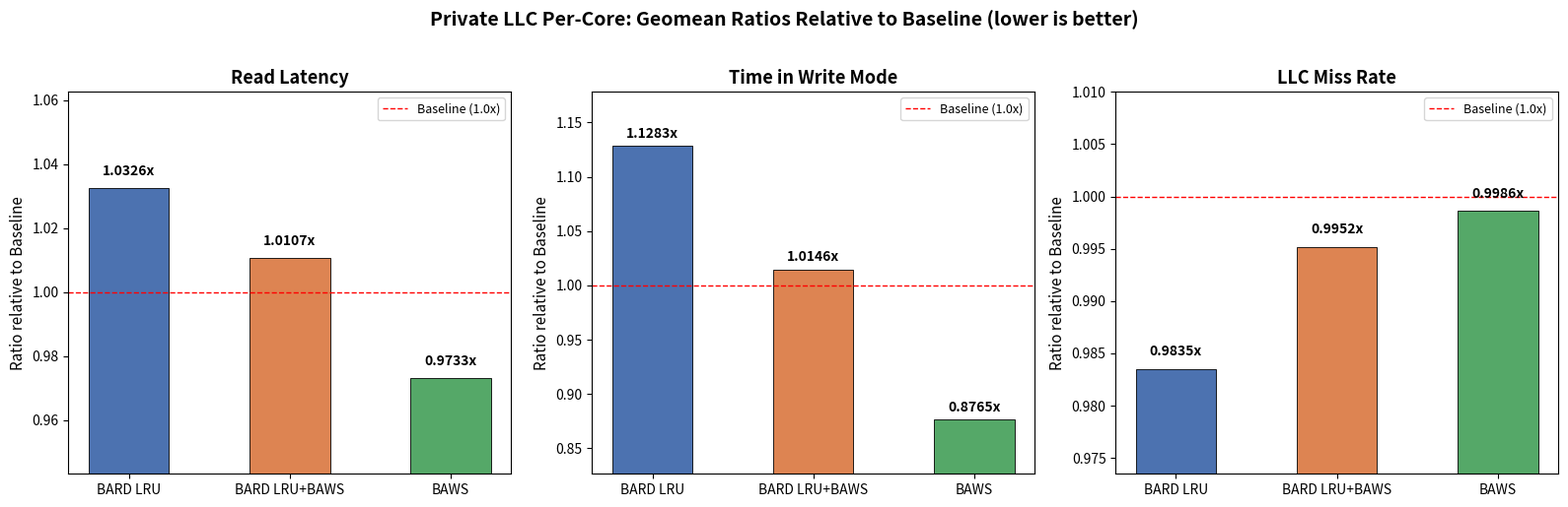

This figure's Python source:
import matplotlib.pyplot as plt
import numpy as np

# Geomean ratios relative to baseline from private_llc_results.txt
configs = ['private_llc_per_core_bard_lru', 'private_llc_per_core_bard_lru_baws', 'private_llc_per_core_baws']
labels = ['BARD LRU', 'BARD LRU+BAWS', 'BAWS']

read_latency = [1.0326, 1.0107, 0.9733]
time_in_write_mode = [1.1283, 1.0146, 0.8765]
llc_miss_rate = [0.9835, 0.9952, 0.9986]

# Color palette
colors = ['#4C72B0', '#DD8452', '#55A868']

fig, axes = plt.subplots(1, 3, figsize=(16, 5))

# --- Read Latency ---
ax = axes[0]
bars = ax.bar(labels, read_latency, color=colors, edgecolor='black', linewidth=0.6, width=0.5)
ax.axhline(y=1.0, color='red', linestyle='--', linewidth=1, label='Baseline (1.0x)')
ax.set_ylabel('Ratio relative to Baseline', fontsize=11)
ax.set_title('Read Latency', fontsize=13, fontweight='bold')
ax.set_ylim(min(min(read_latency), 1.0) - 0.03, max(max(read_latency), 1.0) + 0.03)
for bar, val in zip(bars, read_latency):
    ax.text(bar.get_x() + bar.get_width()/2, bar.get_height() + 0.003,
            f'{val:.4f}x', ha='center', va='bottom', fontsize=10, fontweight='bold')
ax.legend(fontsize=9)

# --- Time in Write Mode ---
ax = axes[1]
bars = ax.bar(labels, time_in_write_mode, color=colors, edgecolor='black', linewidth=0.6, width=0.5)
ax.axhline(y=1.0, color='red', linestyle='--', linewidth=1, label='Baseline (1.0x)')
ax.set_ylabel('Ratio relative to Baseline', fontsize=11)
ax.set_title('Time in Write Mode', fontsize=13, fontweight='bold')
ax.set_ylim(min(min(time_in_write_mode), 1.0) - 0.05, max(max(time_in_write_mode), 1.0) + 0.05)
for bar, val in zip(bars, time_in_write_mode):
    ax.text(bar.get_x() + bar.get_width()/2, bar.get_height() + 0.005,
            f'{val:.4f}x', ha='center', va='bottom', fontsize=10, fontweight='bold')
ax.legend(fontsize=9)

# --- LLC Miss Rate ---
ax = axes[2]
bars = ax.bar(labels, llc_miss_rate, color=colors, edgecolor='black', linewidth=0.6, width=0.5)
ax.axhline(y=1.0, color='red', linestyle='--', linewidth=1, label='Baseline (1.0x)')
ax.set_ylabel('Ratio relative to Baseline', fontsize=11)
ax.set_title('LLC Miss Rate', fontsize=13, fontweight='bold')
ax.set_ylim(min(min(llc_miss_rate), 1.0) - 0.01, max(max(llc_miss_rate), 1.0) + 0.01)
for bar, val in zip(bars, llc_miss_rate):
    ax.text(bar.get_x() + bar.get_width()/2, bar.get_height() + 0.001,
            f'{val:.4f}x', ha='center', va='bottom', fontsize=10, fontweight='bold')
ax.legend(fontsize=9)

fig.suptitle('Private LLC Per-Core: Geomean Ratios Relative to Baseline (lower is better)',
             fontsize=14, fontweight='bold', y=1.02)
plt.tight_layout()
plt.savefig('private_llc_graphs.png', dpi=200, bbox_inches='tight')
plt.show()
print("Saved to private_llc_graphs.png")
